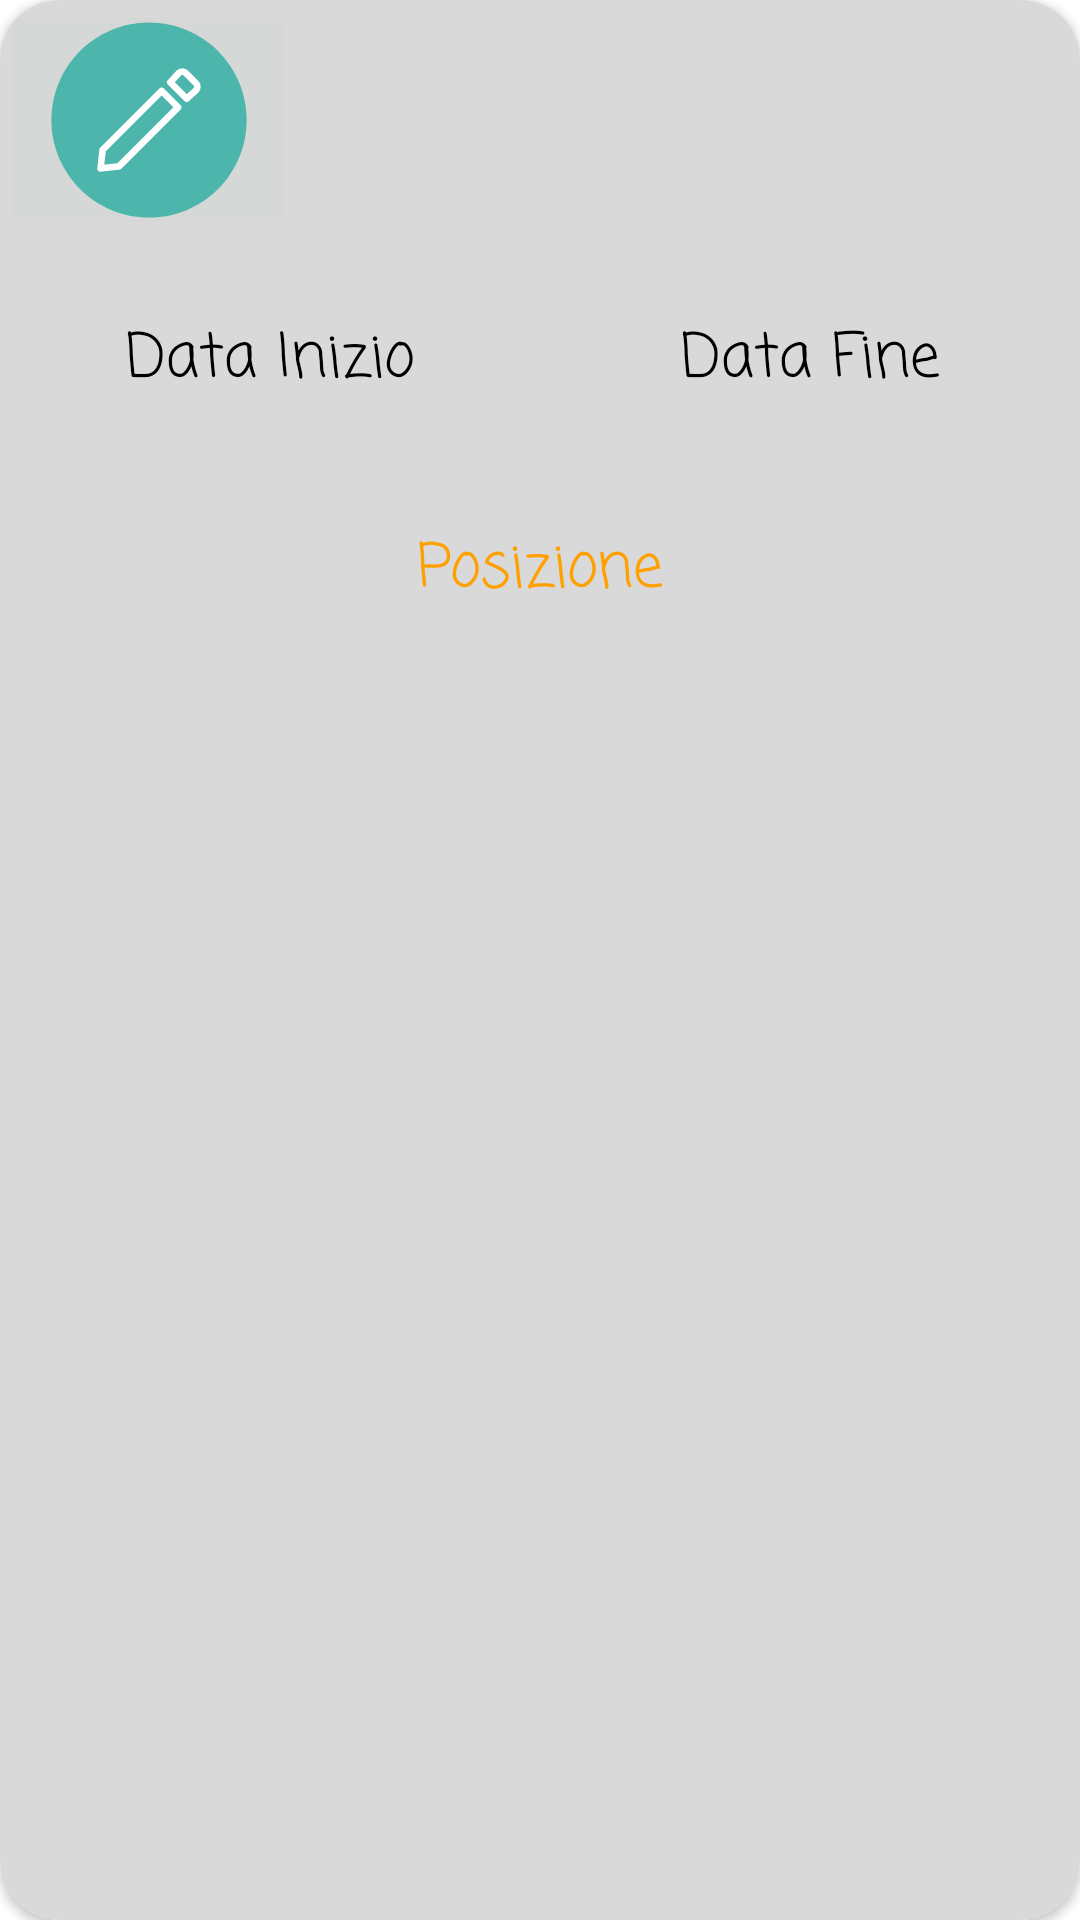

The Android layout XML behind this screen, and the referenced resources:
<!-- AndroidManifest.xml: application theme Theme.TravelNotes -->
<!-- res/layout/attivita.xml -->
<?xml version="1.0" encoding="utf-8"?>
<androidx.cardview.widget.CardView xmlns:android="http://schemas.android.com/apk/res/android"
    xmlns:app="http://schemas.android.com/apk/res-auto"
    xmlns:tools="http://schemas.android.com/tools"
    android:id="@+id/attivita_card"
    android:layout_width="match_parent"
    android:layout_height="555dp"
    android:layout_margin="15dp"
    android:clickable="true"
    android:elevation="300dp"
    android:focusable="true"
    android:padding="15dp"
    app:cardCornerRadius="20dp">

    <LinearLayout
        android:layout_width="match_parent"
        android:layout_height="wrap_content"
        android:background="#D9D9D9"
        android:orientation="vertical">


        <LinearLayout
            android:layout_width="match_parent"
            android:layout_height="80dp"
            android:orientation="horizontal">

            <ImageButton
                android:id="@+id/button_modifica_attivita"
                android:layout_width="99dp"
                android:layout_height="match_parent"
                android:layout_weight="0"
                app:srcCompat="@drawable/ic_flat_style_circle_edit_icon_icons_com_66939" />

            <TextView
                android:id="@+id/nome_attivita"
                android:layout_width="match_parent"
                android:layout_height="match_parent"
                android:layout_weight="0"
                android:elevation="20dp"
                android:fontFamily="casual"
                android:padding="20dp"
                android:textAppearance="?attr/textAppearanceHeadline6"
                android:textColor="#000000"
                android:textSize="28sp" />
        </LinearLayout>

        <LinearLayout
            android:layout_width="match_parent"
            android:layout_height="80dp"
            android:orientation="horizontal">

            <TextView
                android:id="@+id/data_inizio"
                android:layout_width="match_parent"
                android:layout_height="match_parent"
                android:layout_weight="1"
                android:fontFamily="casual"
                android:gravity="center"
                android:text="Data Inizio"
                android:textColor="#000000"
                android:textSize="20sp" />

            <TextView
                android:id="@+id/data_fine"
                android:layout_width="match_parent"
                android:layout_height="match_parent"
                android:layout_weight="1"
                android:fontFamily="casual"
                android:gravity="center"
                android:text="Data Fine"
                android:textColor="#000000"
                android:textSize="20sp" />
        </LinearLayout>

        <LinearLayout
            android:layout_width="match_parent"
            android:layout_height="60dp"
            android:orientation="horizontal">


            <TextView
                android:id="@+id/pozione"
                android:layout_width="wrap_content"
                android:layout_height="match_parent"
                android:layout_weight="1"
                android:fontFamily="casual"
                android:gravity="center"
                android:text="Posizione"
                android:textColor="@color/secondaryColor"
                android:textSize="20sp" />
        </LinearLayout>

        <LinearLayout
            android:layout_width="match_parent"
            android:layout_height="481dp"
            android:orientation="horizontal">

            <TextView
                android:id="@+id/descrizione"
                android:layout_width="match_parent"
                android:layout_height="match_parent"
                android:layout_marginTop="8dp"
                android:fontFamily="casual"
                android:padding="30dp"
                android:textAppearance="?attr/textAppearanceBody2"
                android:textColor="@color/blackTextColor" />

        </LinearLayout>
    </LinearLayout>


</androidx.cardview.widget.CardView>
<!-- resources referenced by this layout -->
<resources>
  <color name="blackTextColor">#000000</color>
  <color name="secondaryColor">#fb8c00</color>
  <!-- drawable ic_flat_style_circle_edit_icon_icons_com_66939 (drawable) -->
  <vector xmlns:android="http://schemas.android.com/apk/res/android"
      android:width="70dp"
      android:height="70dp"
      android:viewportWidth="512"
      android:viewportHeight="512">
    <path
        android:pathData="M494,256c0,131.4 -106.6,238 -238,238S18,387.4 18,256S124.6,18 256,18S494,124.6 494,256z"
        android:fillColor="#4DB6AC"/>
    <path
        android:pathData="M142.9,329l-5,45l45,-5l144,-144l-40,-40L142.9,329z"
        android:strokeLineJoin="round"
        android:strokeWidth="16"
        android:fillColor="#00000000"
        android:strokeColor="#FFFFFF"/>
    <path
        android:pathData="M337.1,138c-3.1,0 -6.2,1.2 -8.6,3.6L307.9,164l40,40l22.6,-20.5c4.8,-4.8 4.8,-12.5 0,-17.2l-24.7,-24.7C343.2,139.2 340.1,138 337.1,138L337.1,138z"
        android:strokeLineJoin="round"
        android:strokeWidth="16"
        android:fillColor="#00000000"
        android:strokeColor="#FFFFFF"/>
  </vector>
  <style name="Theme.TravelNotes" parent="Theme.MaterialComponents.DayNight.DarkActionBar">
          
          <item name="colorPrimary">@color/primaryColor</item>
          <item name="colorPrimaryVariant">@color/primaryLightColor</item>
          <item name="colorOnPrimary">@color/primaryDarkColor</item>
          
          <item name="colorSecondary">@color/secondaryColor</item>
          <item name="colorSecondaryVariant">@color/secondaryLightColor</item>
          <item name="colorOnSecondary">@color/secondaryDarkColor</item>
          
          <item name="android:statusBarColor" tools:targetApi="l">?attr/colorPrimaryVariant</item>
          
          <item name="android:fontFamily">sans-serif-light</item>
      </style>
  <color name="primaryColor">#00897b</color>
  <color name="primaryLightColor">#4ebaaa</color>
  <color name="primaryDarkColor">#005b4f</color>
  <color name="secondaryLightColor">#ffbd45</color>
  <color name="secondaryDarkColor">#c25e00</color>
</resources>
